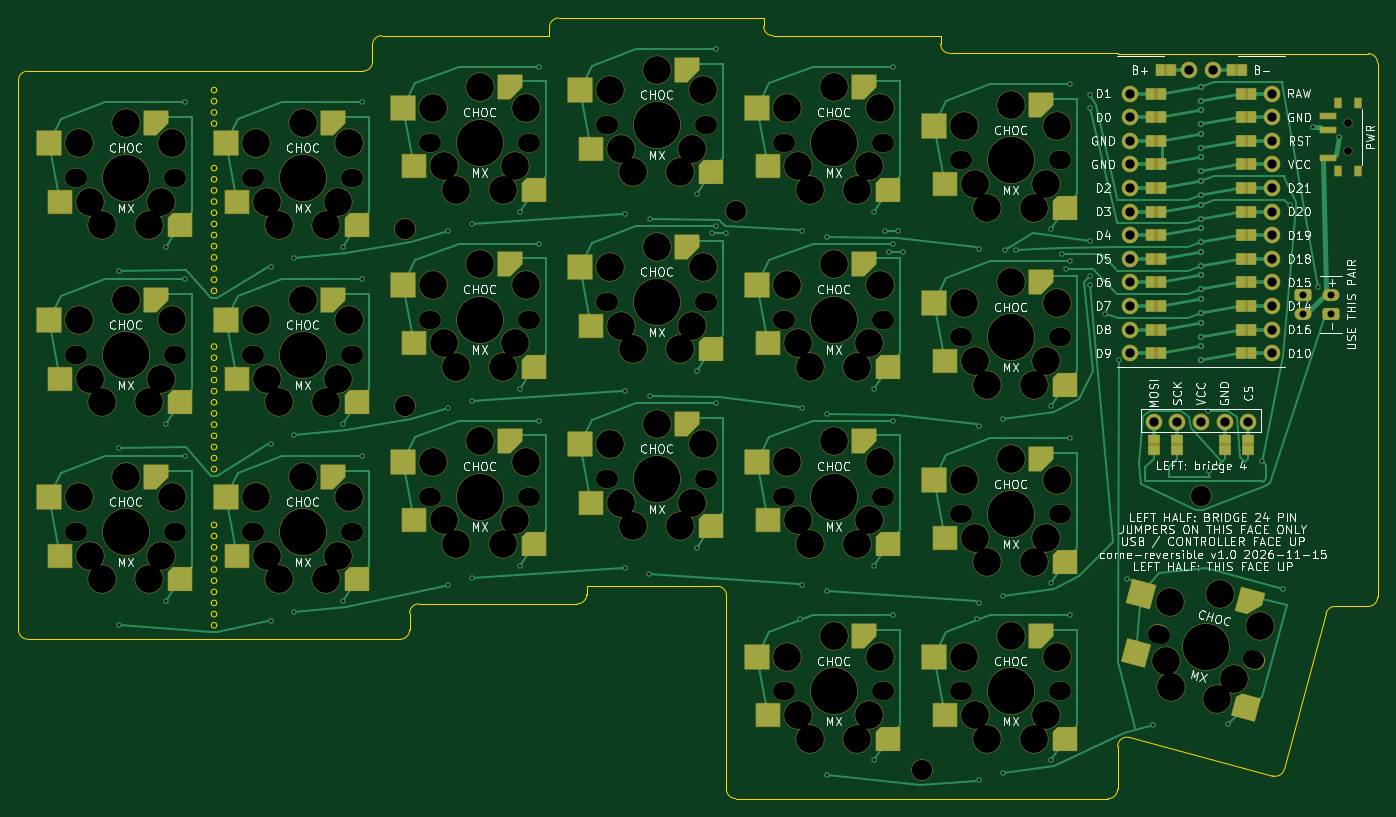
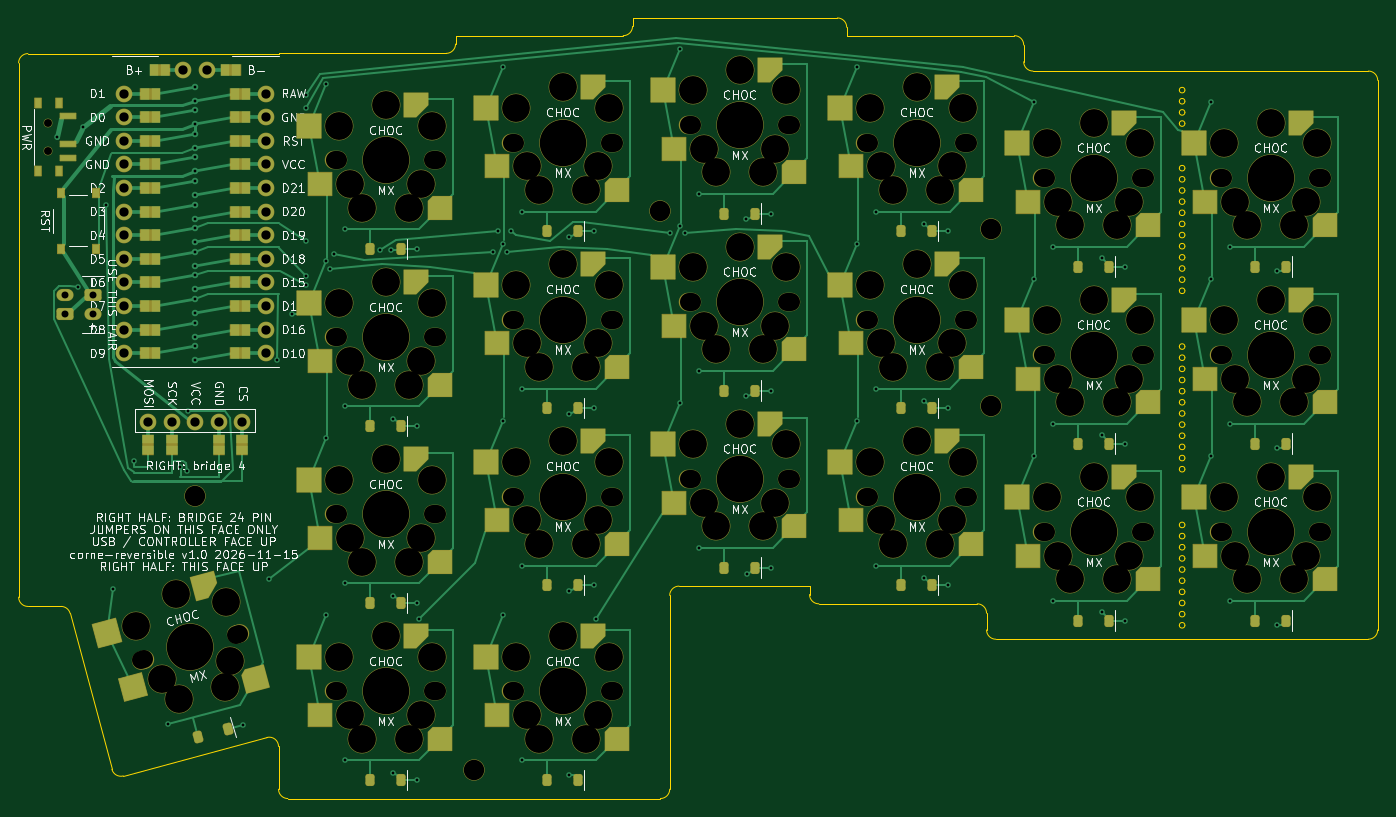
Circuit board: 11 layer files. Board 146.3 x 84.0 mm.
- bottom_copper: corne_reversible-B_Cu.gbl (39695 bytes)
- bottom_mask: corne_reversible-B_Mask.gbs (14994 bytes)
- paste: corne_reversible-B_Paste.gbp (2715 bytes)
- bottom_silk: corne_reversible-B_Silkscreen.gbo (166037 bytes)
- outline: corne_reversible-Edge_Cuts.gm1 (8137 bytes)
- top_copper: corne_reversible-F_Cu.gtl (35653 bytes)
- top_mask: corne_reversible-F_Mask.gts (13204 bytes)
- paste: corne_reversible-F_Paste.gtp (461 bytes)
- top_silk: corne_reversible-F_Silkscreen.gto (158149 bytes)
- drill: corne_reversible-NPTH.drl (4223 bytes)
- drill: corne_reversible-PTH.drl (2820 bytes)

=== bottom_copper: corne_reversible-B_Cu.gbl (39695 bytes, source omitted) ===
=== bottom_mask: corne_reversible-B_Mask.gbs (14994 bytes, source omitted) ===
=== paste: corne_reversible-B_Paste.gbp (2715 bytes, source withheld) ===
=== bottom_silk: corne_reversible-B_Silkscreen.gbo (166037 bytes, source omitted) ===
=== outline: corne_reversible-Edge_Cuts.gm1 (8137 bytes, source omitted) ===
=== top_copper: corne_reversible-F_Cu.gtl (35653 bytes, source omitted) ===
=== top_mask: corne_reversible-F_Mask.gts (13204 bytes, source omitted) ===
=== paste: corne_reversible-F_Paste.gtp ===
%TF.GenerationSoftware,KiCad,Pcbnew,10.0.6*%
%TF.CreationDate,2026-11-15T19:44:55+02:00*%
%TF.ProjectId,corne_reversible,636f726e-655f-4726-9576-65727369626c,v1.0*%
%TF.SameCoordinates,Original*%
%TF.FileFunction,Paste,Top*%
%TF.FilePolarity,Positive*%
%FSLAX46Y46*%
G04 Gerber Fmt 4.6, Leading zero omitted, Abs format (unit mm)*
G04 Created by KiCad (PCBNEW 10.0.6) date 2026-11-15 19:44:55*
%MOMM*%
%LPD*%
G01*
G04 APERTURE LIST*
G04 APERTURE END LIST*
M02*

=== top_silk: corne_reversible-F_Silkscreen.gto (158149 bytes, source omitted) ===
=== drill: corne_reversible-NPTH.drl (4223 bytes, source withheld) ===
=== drill: corne_reversible-PTH.drl ===
M48
; DRILL file KiCad 10.0.6 date 2026-11-15T19:44:55
; FORMAT={-:-/ absolute / metric / decimal}
; #@! TF.CreationDate,2026-11-15T19:44:55+02:00
; #@! TF.GenerationSoftware,Kicad,Pcbnew,10.0.6
; #@! TF.FileFunction,Plated,1,2,PTH
FMAT,2
METRIC
; #@! TA.AperFunction,Plated,PTH,ViaDrill
T1C0.300
; #@! TA.AperFunction,Plated,PTH,ComponentDrill
T2C0.300
; #@! TA.AperFunction,Plated,PTH,ComponentDrill
T3C0.750
; #@! TA.AperFunction,Plated,PTH,ComponentDrill
T4C1.000
%
G90
G05
T1
X-0.675Y28.14
X-0.675Y9.09
X-0.675Y-9.96
X4.4Y30.7
X4.4Y11.65
X4.4Y-7.4
X6.4Y46.3
X6.4Y27.25
X6.4Y8.2
X15.65Y28.575
X15.65Y9.525
X15.65Y-9.525
X18.175Y29.49
X18.175Y10.44
X18.175Y-8.61
X23.45Y30.7
X23.45Y11.65
X23.45Y-7.4
X25.45Y46.3
X25.45Y27.25
X25.45Y8.2
X34.7Y32.385
X34.7Y13.335
X34.7Y-5.715
X37.325Y33.14
X37.325Y14.09
X37.325Y-4.96
X42.5Y34.51
X42.5Y15.46
X42.5Y-3.59
X44.5Y50.11
X44.5Y31.06
X44.5Y12.01
X53.75Y34.29
X53.75Y15.24
X53.75Y-3.81
X56.375Y-4.51
X56.425Y33.69
X56.425Y14.64
X61.55Y36.415
X61.55Y17.365
X61.55Y-1.685
X63.075Y32.19
X63.55Y52.015
X63.55Y32.965
X63.55Y13.915
X64.625Y32.19
X72.575Y-9.31
X72.8Y32.385
X72.8Y13.335
X72.8Y-5.715
X75.475Y31.79
X75.475Y12.74
X75.475Y-6.31
X75.525Y-26.16
X80.6Y34.51
X80.6Y15.46
X80.6Y-3.59
X80.6Y-24.545
X81.725Y32.44
X82.175Y30.19
X82.6Y50.11
X82.6Y31.06
X82.6Y12.01
X82.6Y-8.945
X83.175Y32.44
X83.725Y30.14
X91.625Y-9.31
X91.85Y30.48
X91.85Y11.43
X91.85Y-7.62
X91.85Y-26.67
X94.475Y12.19
X94.475Y-6.86
X94.475Y-25.91
X94.625Y30.34
X95.825Y30.34
X99.65Y32.605
X99.65Y13.555
X99.65Y-5.495
X99.65Y-24.545
X100.775Y29.89
X101.225Y28.29
X101.65Y48.205
X101.65Y29.155
X101.65Y10.105
X101.65Y-8.945
X103.775Y27.59
X103.825Y47.04
X103.825Y45.64
X103.825Y31.34
X103.825Y26.59
X105.375Y23.44
X106.925Y18.49
X107.775Y-5.01
X110.551Y-20.703
X116.475Y13.09
X116.625Y6.59
X117.39Y7.005
X118.635Y-20.669
X122.325Y7.69
X124.604Y-6.118
X125.325Y35.24
X127.825Y43.59
X128.375Y26.34
X130.575Y42.54
T2
X115.75Y47.955
X115.75Y46.455
X115.75Y45.415
X115.75Y43.915
X115.75Y42.875
X115.75Y41.375
X115.75Y40.335
X115.75Y38.835
X115.75Y37.795
X115.75Y36.295
X115.75Y35.255
X115.75Y33.755
X115.75Y32.715
X115.75Y31.215
X115.75Y30.175
X115.75Y28.675
X115.75Y27.635
X115.75Y26.135
X115.75Y25.095
X115.75Y23.595
X115.75Y22.555
X115.75Y21.055
X115.75Y20.015
X115.75Y18.515
T3
X126.75Y25.505
X126.75Y23.505
X129.75Y25.505
X129.75Y23.505
T4
X108.13Y47.205
X108.13Y44.665
X108.13Y42.125
X108.13Y39.585
X108.13Y37.045
X108.13Y34.505
X108.13Y31.965
X108.13Y29.425
X108.13Y26.885
X108.13Y24.345
X108.13Y21.805
X108.13Y19.265
X110.67Y11.855
X113.21Y11.855
X114.48Y49.745
X115.75Y11.855
X117.02Y49.745
X118.29Y11.855
X120.83Y11.855
X123.37Y47.205
X123.37Y44.665
X123.37Y42.125
X123.37Y39.585
X123.37Y37.045
X123.37Y34.505
X123.37Y31.965
X123.37Y29.425
X123.37Y26.885
X123.37Y24.345
X123.37Y21.805
X123.37Y19.265
M30
